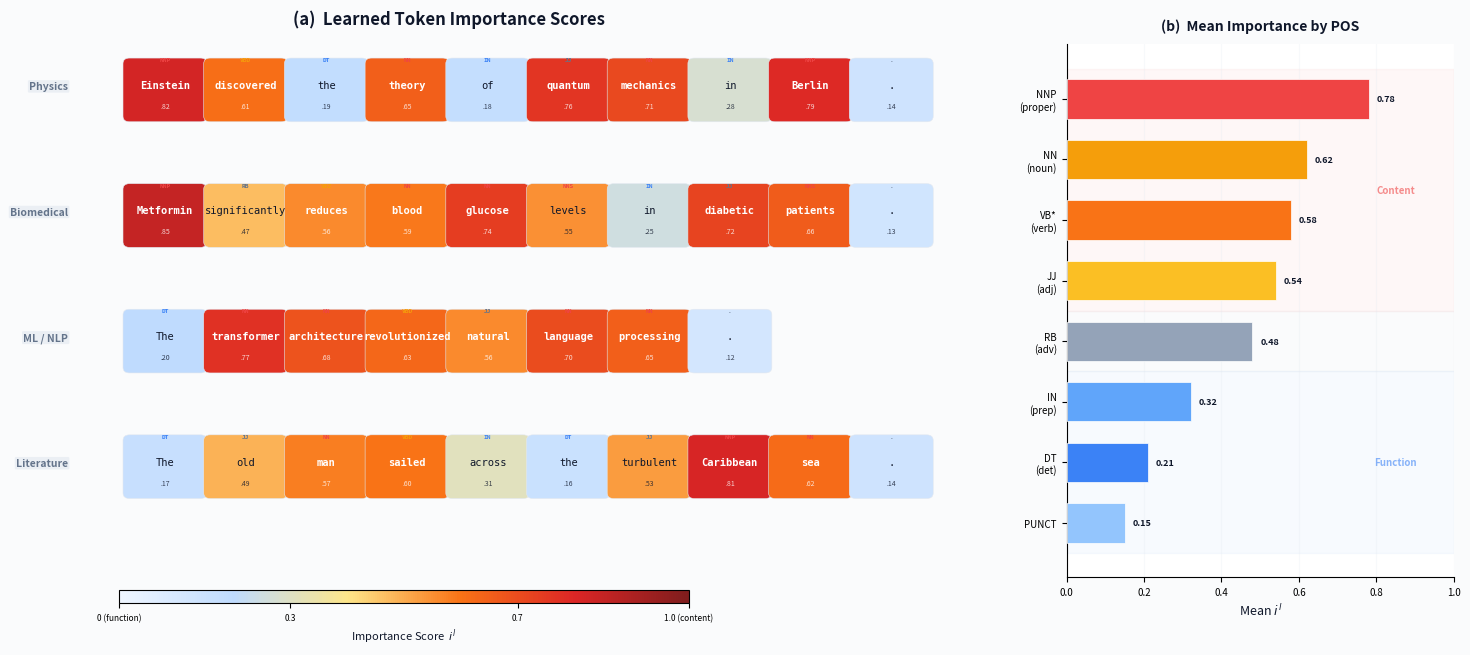

Python code for this plot: (Note: this script raises an exception after producing the figure.)
"""Generate token importance heatmap — modern, detailed.

Two-panel layout:
  (a) Token-level heatmap on example sentences with POS tags
  (b) POS-category bar chart with distribution
Produces: paper/figures/importance_heatmap.pdf + .png
"""

from pathlib import Path
import matplotlib
matplotlib.use("Agg")
import matplotlib.pyplot as plt
import matplotlib.colors as mcolors
import matplotlib.patheffects as pe
from matplotlib.patches import FancyBboxPatch
import numpy as np

# ── Sentences with importance scores (from POS table) ───────────────
sentences = [
    {
        "label": "Physics",
        "tokens": ["Einstein", "discovered", "the", "theory", "of",
                    "quantum", "mechanics", "in", "Berlin", "."],
        "scores": [0.82, 0.61, 0.19, 0.65, 0.18, 0.76, 0.71, 0.28, 0.79, 0.14],
        "pos":    ["NNP", "VBD", "DT", "NN", "IN", "JJ", "NN", "IN", "NNP", "."],
    },
    {
        "label": "Biomedical",
        "tokens": ["Metformin", "significantly", "reduces", "blood",
                    "glucose", "levels", "in", "diabetic", "patients", "."],
        "scores": [0.85, 0.47, 0.56, 0.59, 0.74, 0.55, 0.25, 0.72, 0.66, 0.13],
        "pos":    ["NNP", "RB", "VBZ", "NN", "NN", "NNS", "IN", "JJ", "NNS", "."],
    },
    {
        "label": "ML / NLP",
        "tokens": ["The", "transformer", "architecture", "revolutionized",
                    "natural", "language", "processing", "."],
        "scores": [0.20, 0.77, 0.68, 0.63, 0.56, 0.70, 0.65, 0.12],
        "pos":    ["DT", "NN", "NN", "VBD", "JJ", "NN", "NN", "."],
    },
    {
        "label": "Literature",
        "tokens": ["The", "old", "man", "sailed", "across", "the",
                    "turbulent", "Caribbean", "sea", "."],
        "scores": [0.17, 0.49, 0.58, 0.60, 0.31, 0.16, 0.53, 0.81, 0.62, 0.14],
        "pos":    ["DT", "JJ", "NN", "VBD", "IN", "DT", "JJ", "NNP", "NN", "."],
    },
]

# POS importance data (from Table 5)
pos_data = [
    ("NNP\n(proper)", 0.78, "#EF4444"),
    ("NN\n(noun)",    0.62, "#F59E0B"),
    ("VB*\n(verb)",   0.58, "#F97316"),
    ("JJ\n(adj)",     0.54, "#FBBF24"),
    ("RB\n(adv)",     0.48, "#94A3B8"),
    ("IN\n(prep)",    0.32, "#60A5FA"),
    ("DT\n(det)",     0.21, "#3B82F6"),
    ("PUNCT",         0.15, "#93C5FD"),
]

# ── Colours ─────────────────────────────────────────────────────────
C_BG   = "#FAFBFC"; C_TEXT = "#0F172A"; C_SUB = "#64748B"
C_FAINT= "#E2E8F0"; C_WHITE = "#FFFFFF"

# Modern importance colour map
cmap = mcolors.LinearSegmentedColormap.from_list(
    "importance_modern",
    ["#EFF6FF",   # very light blue (low)
     "#BFDBFE",   # light blue
     "#FDE68A",   # amber
     "#F97316",   # orange
     "#DC2626",   # red
     "#7F1D1D"],  # dark red (high)
    N=256)

# ── Figure ──────────────────────────────────────────────────────────
fig = plt.figure(figsize=(15, 6.5), dpi=300)
fig.patch.set_facecolor(C_BG)

# Layout: left = heatmap sentences, right = POS bar chart
gs = fig.add_gridspec(1, 2, width_ratios=[2.5, 1.0], wspace=0.08,
                      left=0.03, right=0.97, top=0.90, bottom=0.08)
gs_left = gs[0].subgridspec(len(sentences) + 1, 1,
                             height_ratios=[1] * len(sentences) + [0.35],
                             hspace=0.5)
ax_right = fig.add_subplot(gs[1])

# ═══════════════════════════════════════════════════════════════════
# (a) TOKEN HEATMAP
# ═══════════════════════════════════════════════════════════════════
fig.text(0.30, 0.94, "(a)  Learned Token Importance Scores",
         ha="center", va="center", fontsize=12, fontweight="bold",
         color=C_TEXT)

max_tokens = max(len(s["tokens"]) for s in sentences)

for idx, sent in enumerate(sentences):
    ax = fig.add_subplot(gs_left[idx])
    n = len(sent["tokens"])
    ax.set_xlim(-1.5, max_tokens + 0.5)
    ax.set_ylim(-0.55, 0.7)
    ax.axis("off")

    # Domain label
    ax.text(-1.2, 0.1, sent["label"], ha="right", va="center",
            fontsize=7.5, fontweight="bold", color=C_SUB,
            bbox=dict(boxstyle="round,pad=0.12", fc=C_FAINT,
                      ec="none", alpha=0.6))

    for j, (token, score, pos) in enumerate(
            zip(sent["tokens"], sent["scores"], sent["pos"])):
        color = cmap(score)
        text_col = C_WHITE if score > 0.55 else C_TEXT

        # Rounded token box
        bw, bh = 0.88, 0.75
        box = FancyBboxPatch(
            (j - bw / 2, -bh / 2 + 0.05), bw, bh,
            boxstyle="round,pad=0.08", fc=color, ec=C_FAINT,
            lw=0.4, zorder=3)
        ax.add_patch(box)

        # Token text
        ax.text(j, 0.12, token, ha="center", va="center", fontsize=7.5,
                fontweight="bold" if score > 0.55 else "normal",
                color=text_col, zorder=4, family="monospace")

        # Score value
        ax.text(j, -0.18, f".{int(score*100):02d}", ha="center",
                va="center", fontsize=5, color=text_col, zorder=4,
                alpha=0.8)

        # POS tag above
        pos_col = "#EF4444" if pos.startswith("NN") else (
                  "#F59E0B" if pos.startswith("VB") else (
                  "#3B82F6" if pos in ("DT", "IN") else C_SUB))
        ax.text(j, 0.48, pos, ha="center", va="center", fontsize=4.5,
                color=pos_col, zorder=4, family="monospace",
                fontweight="bold")

# Colour bar
ax_cb = fig.add_subplot(gs_left[-1])
ax_cb.axis("off")
sm = plt.cm.ScalarMappable(cmap=cmap, norm=plt.Normalize(0, 1))
sm.set_array([])
cbar_ax = fig.add_axes([0.08, 0.04, 0.38, 0.02])
cbar = fig.colorbar(sm, cax=cbar_ax, orientation="horizontal")
cbar.set_label("Importance Score  $i^l$", fontsize=8, color=C_TEXT, labelpad=3)
cbar.ax.tick_params(labelsize=6)
# Tick markers for categories
cbar.set_ticks([0, 0.3, 0.7, 1.0])
cbar.set_ticklabels(["0 (function)", "0.3", "0.7", "1.0 (content)"])

# ═══════════════════════════════════════════════════════════════════
# (b) POS IMPORTANCE BAR CHART
# ═══════════════════════════════════════════════════════════════════
ax_right.set_title("(b)  Mean Importance by POS",
                   fontsize=10, fontweight="bold", pad=10, color=C_TEXT)

pos_names  = [d[0] for d in pos_data]
pos_vals   = [d[1] for d in pos_data]
pos_colors = [d[2] for d in pos_data]

y_pos = np.arange(len(pos_data))
bars = ax_right.barh(y_pos, pos_vals, height=0.65, color=pos_colors,
                     edgecolor=C_WHITE, lw=0.5, zorder=3)

# Value labels
for bar, val in zip(bars, pos_vals):
    ax_right.text(val + 0.02, bar.get_y() + bar.get_height() / 2,
                  f"{val:.2f}", ha="left", va="center", fontsize=6.5,
                  fontweight="bold", color=C_TEXT, zorder=5)

# Category brackets
ax_right.axhspan(-0.5, 3.5, alpha=0.04, color="#EF4444", zorder=0)
ax_right.axhspan(3.5, 4.5, alpha=0.04, color="#94A3B8", zorder=0)
ax_right.axhspan(4.5, 7.5, alpha=0.04, color="#3B82F6", zorder=0)

ax_right.text(0.85, 1.5, "Content", ha="center", va="center",
              fontsize=7, color="#EF4444", fontweight="bold",
              rotation=0, alpha=0.6)
ax_right.text(0.85, 6.0, "Function", ha="center", va="center",
              fontsize=7, color="#3B82F6", fontweight="bold",
              rotation=0, alpha=0.6)

ax_right.set_yticks(y_pos)
ax_right.set_yticklabels(pos_names, fontsize=7)
ax_right.set_xlabel(r"Mean $i^l$", fontsize=9, color=C_TEXT)
ax_right.set_xlim(0, 1.0)
ax_right.invert_yaxis()
ax_right.grid(axis="x", alpha=0.25, color=C_FAINT, zorder=0)
ax_right.set_axisbelow(True)
ax_right.tick_params(labelsize=7)
ax_right.spines["top"].set_visible(False)
ax_right.spines["right"].set_visible(False)

# ── Save ───────────────────────────────────────────────────────────
out_dir = Path(__file__).parent
for fmt in ("pdf", "png"):
    p = out_dir / f"importance_heatmap.{fmt}"
    fig.savefig(p, format=fmt, dpi=300, bbox_inches="tight",
                facecolor=C_BG, pad_inches=0.15)
    print(f"Saved: {p}")
plt.close(fig)
print("Done — importance heatmap generated.")
